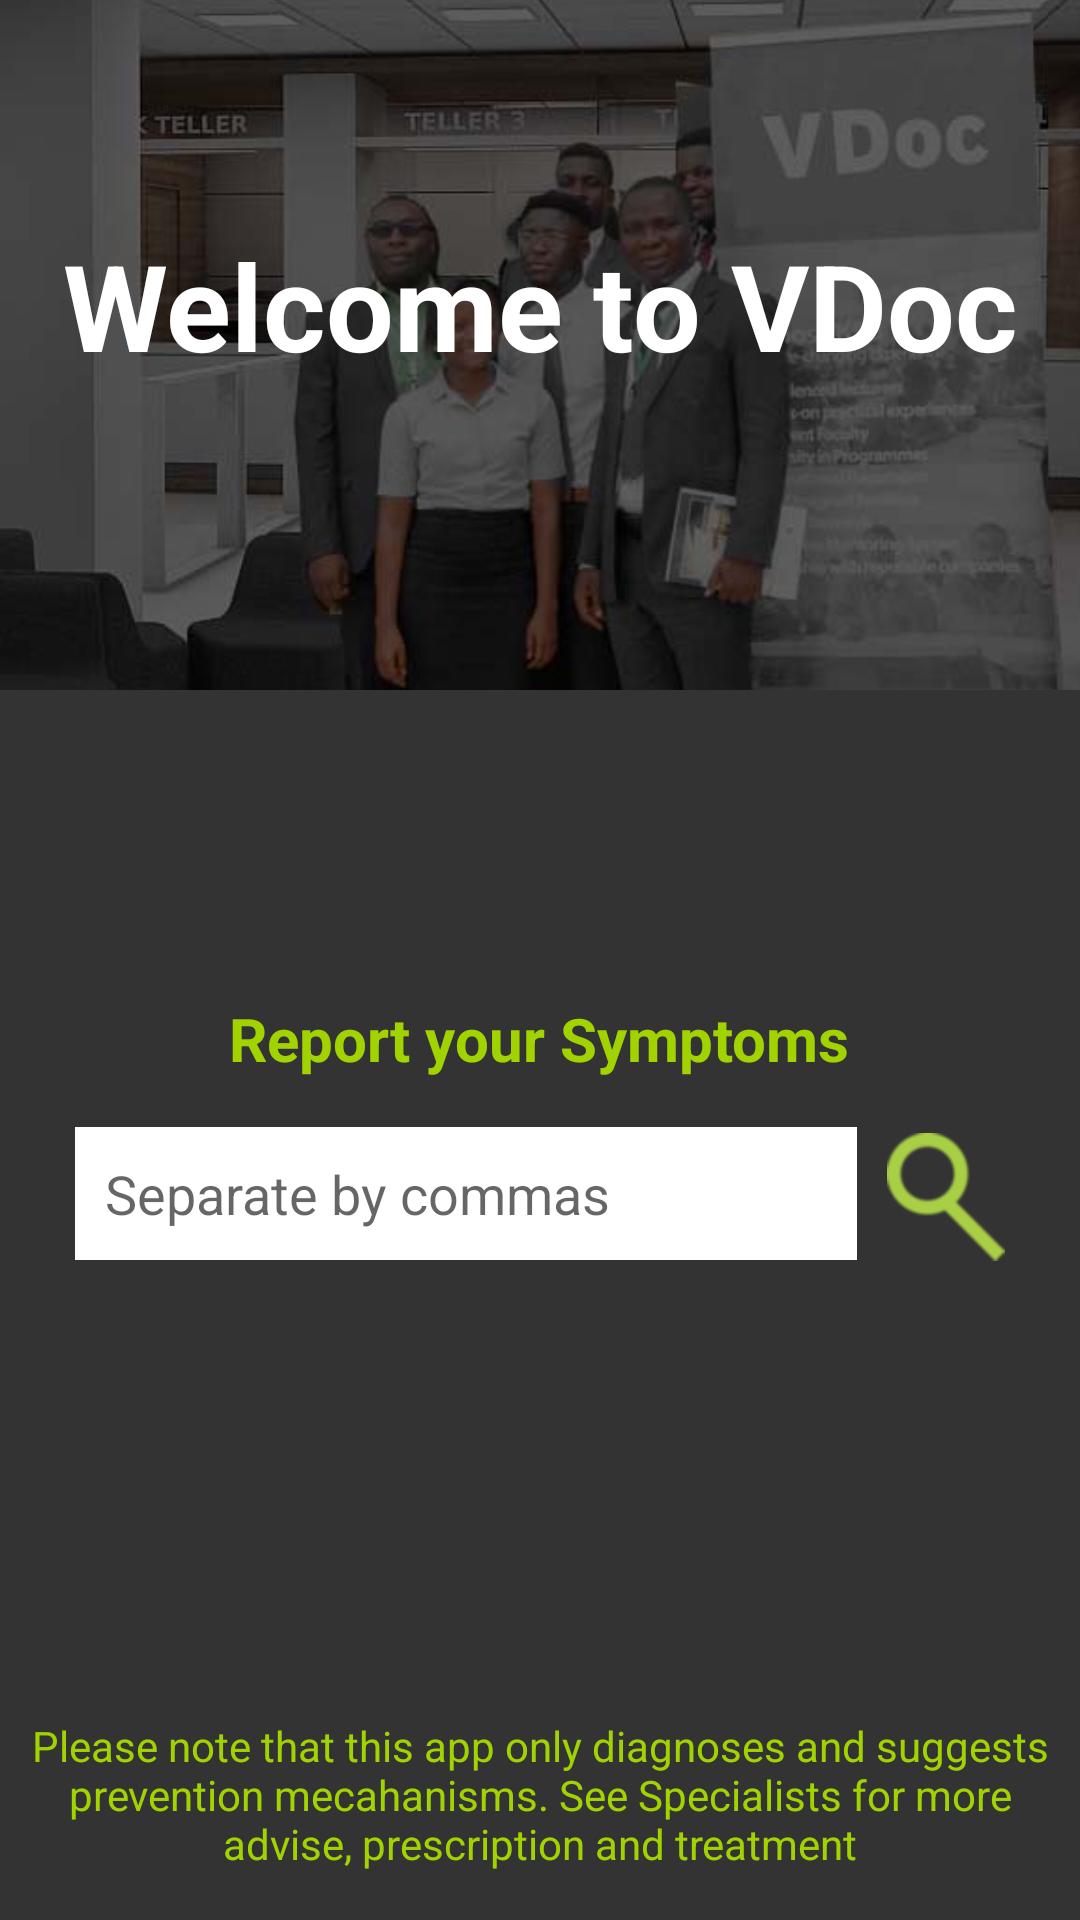

Write the Android layout XML for this screen, with the resource values it uses.
<!-- AndroidManifest.xml: activity theme AppTheme -->
<!-- res/layout/activity_sintoma.xml -->
<?xml version="1.0" encoding="utf-8"?>
<RelativeLayout xmlns:android="http://schemas.android.com/apk/res/android"
    xmlns:tools="http://schemas.android.com/tools"
    android:layout_width="match_parent"
    android:layout_height="match_parent"
    android:background="#333"
    android:fitsSystemWindows="true">

    <ImageView
        android:layout_width="match_parent"
        android:layout_height="230dp"
        android:scaleType="centerCrop"
        android:src="@drawable/one1"/>
    <TextView
        android:layout_width="match_parent"
        android:layout_height="wrap_content"
        android:text="@string/welcome_to_vdoc"
        android:textSize="40sp"
        android:textStyle="bold"
        android:layout_marginTop="75dp"
        android:textAlignment="center"
        android:textColor="#ffffff"/>

    <LinearLayout
        android:layout_width="match_parent"
        android:layout_height="wrap_content"
        android:layout_above="@+id/et_sintoma"
        android:layout_marginBottom="16dp"
        android:orientation="vertical">

        <TextView
            android:id="@+id/textView2"
            android:layout_width="wrap_content"
            android:layout_height="wrap_content"
            android:layout_gravity="center_horizontal"
            android:text="@string/informesintomas"
            android:textAppearance="?android:attr/textAppearanceLarge"
            android:textColor="@color/colorPrimaryLight"
            android:textSize="20sp"
            android:textStyle="bold" />
    </LinearLayout>

    <EditText
        android:id="@+id/et_sintoma"
        android:layout_width="match_parent"
        android:layout_height="wrap_content"
        android:layout_alignParentBottom="true"
        android:layout_marginBottom="220dp"
        android:background="@color/white"
        android:hint="@string/hint_symptom"
        android:inputType="text"
        android:padding="10dp"
        android:singleLine="true"
        android:layout_marginStart="25dp" />

    <ImageView
        android:id="@+id/bt_pesquisar"
        android:layout_width="wrap_content"
        android:layout_height="wrap_content"
        android:layout_alignParentEnd="true"
        android:layout_alignTop="@+id/et_sintoma"
        android:background="#333"
        android:paddingTop="2dp"
        android:paddingBottom="2dp"
        android:paddingStart="10dp"
        android:paddingEnd="25dp"
        android:src="@drawable/lupa" />


    <TextView
        android:layout_width="match_parent"
        android:layout_height="wrap_content"
        android:layout_alignParentBottom="true"
        android:textAlignment="center"
        android:textColor="@color/colorPrimaryLight"
        android:layout_marginBottom="16dp"
        android:text="@string/disclaimer"/>
</RelativeLayout>
<!-- resources referenced by this layout -->
<resources>
  <color name="colorPrimaryLight">#a0d300</color>
  <color name="white">#FFFFFF</color>
  <!-- drawable lupa: png bitmap (drawable-hdpi, 2117 bytes) -->
  <!-- drawable one1: jpg bitmap (drawable, 43601 bytes) -->
  <string name="disclaimer">Please note that this app only diagnoses and suggests prevention mecahanisms. See Specialists for more advise, prescription and treatment</string>
  <string name="hint_symptom">Separate by commas            </string>
  <string name="informesintomas">Report your Symptoms</string>
  <string name="welcome_to_vdoc">Welcome to VDoc</string>
  <style name="AppTheme" parent="Theme.AppCompat.Light.DarkActionBar">
          
          <item name="colorPrimary">@color/colorPrimary</item>
          <item name="colorPrimaryDark">@color/colorPrimaryDark</item>
          <item name="colorAccent">@color/colorAccent</item>
      </style>
  <color name="colorPrimary">#FF1DAB4B</color>
  <color name="colorPrimaryDark">#057f31</color>
  <color name="colorAccent">#59bf00</color>
</resources>
